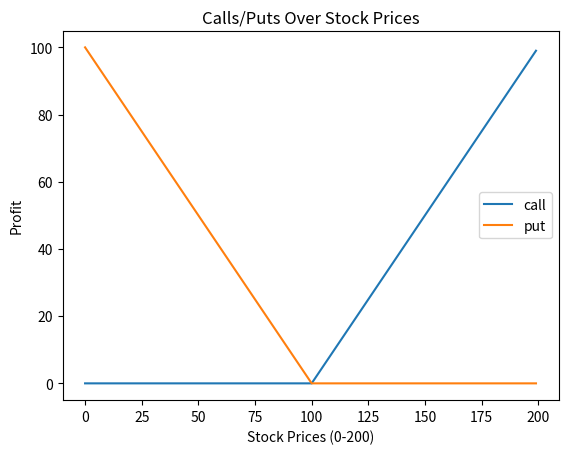

This chart was generated by the following Python code:
# [redacted]
import numpy as np
import matplotlib.pyplot as plt
sp_time = np.arange(0,200) #stock price over time assuming linear

#x is stock price, s is strike price
def E_call(x, s):
    return np.maximum(0, x-s)

#x is stock price, s is strike price
def E_put(x, s):
    return np.maximum(0, s-x)

plt.plot(sp_time, E_call(sp_time, 100), label = "call")
plt.plot(sp_time, E_put(sp_time, 100), label = "put")

plt.xlabel("Stock Prices (0-200)")
plt.ylabel("Profit")
plt.title("Calls/Puts Over Stock Prices")
plt.legend()
plt.show()
    


